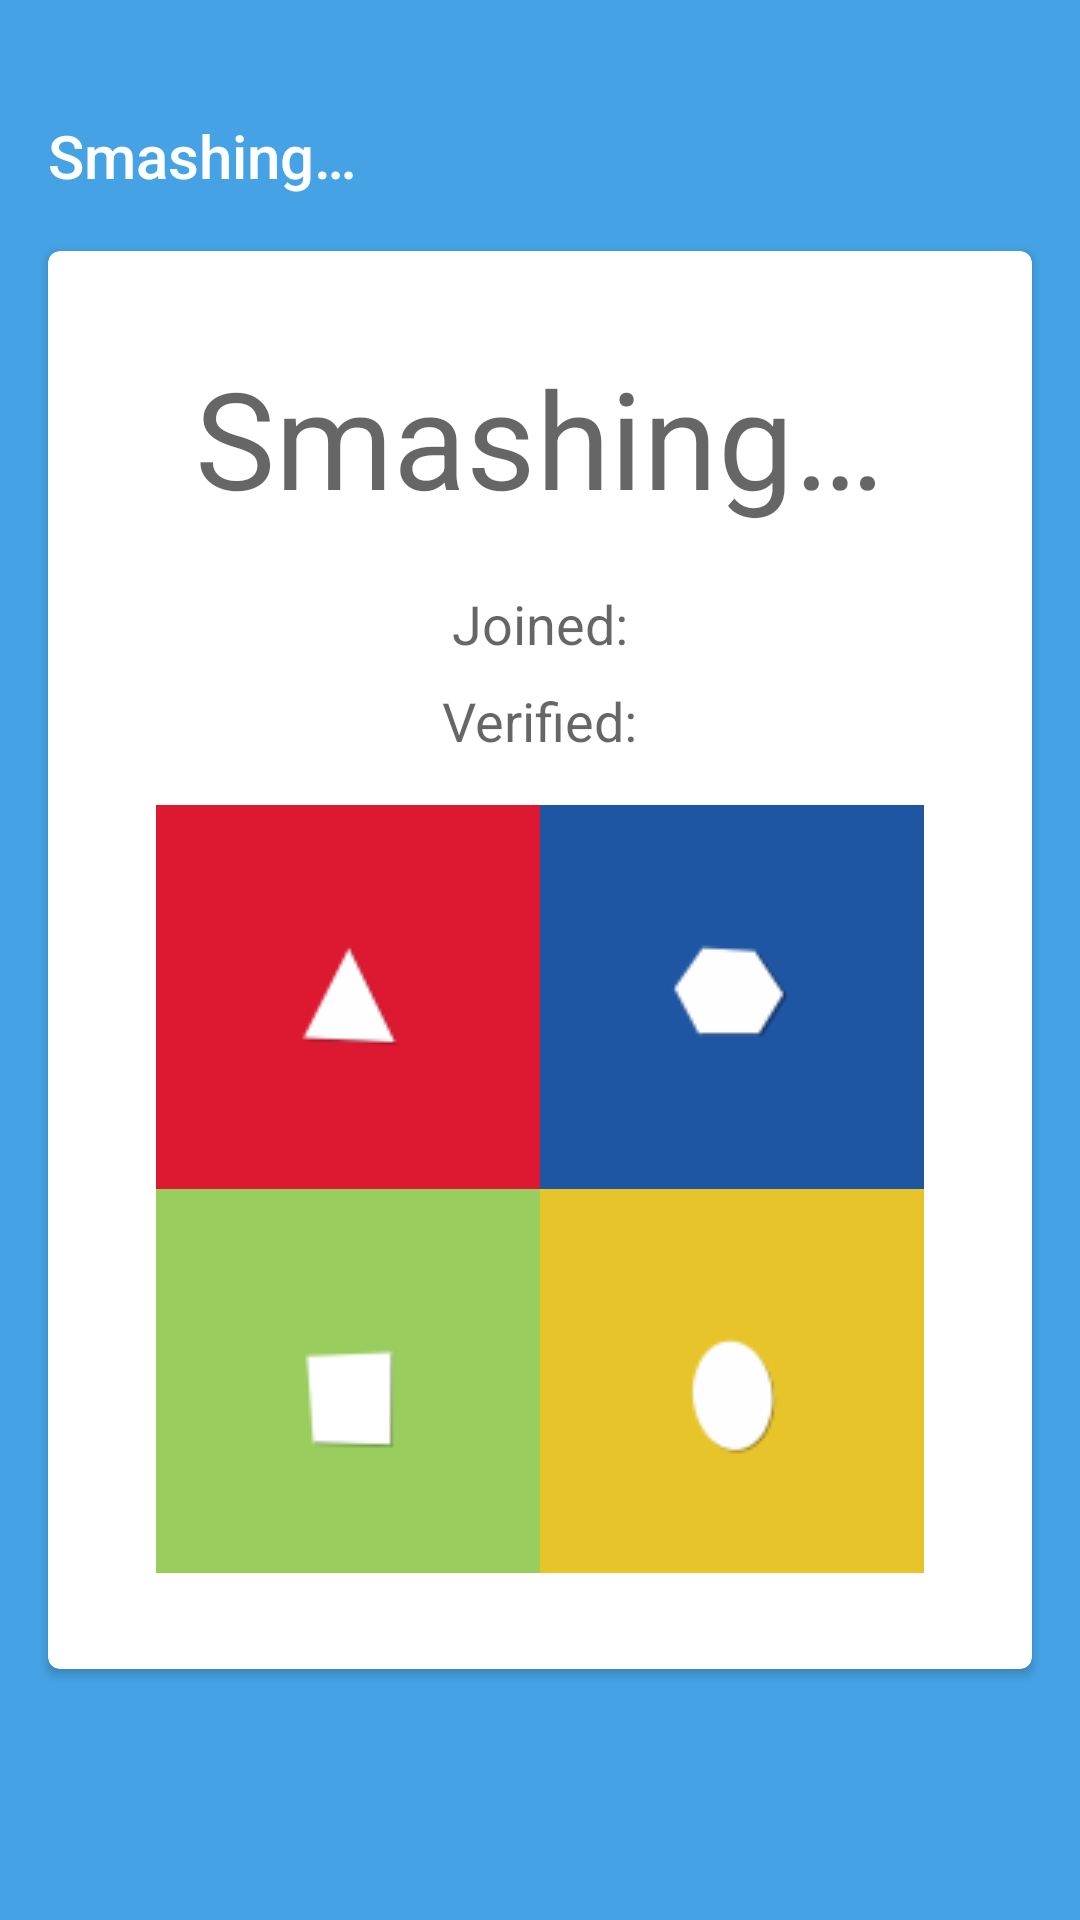

Layout XML and referenced resources for this Android screen:
<!-- AndroidManifest.xml: application theme AppTheme -->
<!-- res/layout/activity_smashing.xml -->
<?xml version="1.0" encoding="utf-8"?>
<RelativeLayout xmlns:android="http://schemas.android.com/apk/res/android"
    xmlns:app="http://schemas.android.com/apk/res-auto"
    xmlns:tools="http://schemas.android.com/tools"
    android:id="@+id/activity_smashing"
    android:layout_width="match_parent"
    android:layout_height="match_parent"
    android:background="@color/kahootBlue"
    android:screenOrientation="portrait"
    tools:context="tk.smashr.smashit.Smashing">

    <android.support.design.widget.AppBarLayout
        android:id="@+id/appbarlayout_smashing"
        android:layout_width="match_parent"
        android:layout_height="wrap_content"
        android:layout_marginTop="24dp"
        android:background="@android:color/transparent"
        app:elevation="0dp">

        <android.support.v7.widget.Toolbar
            android:id="@+id/toolbar_smashing"
            android:layout_width="match_parent"
            android:layout_height="wrap_content"
            android:background="@android:color/transparent"
            app:contentInsetStartWithNavigation="0dp"
            app:elevation="0dp"
            app:title="@string/smashing"
            app:titleTextColor="@android:color/white" />
    </android.support.design.widget.AppBarLayout>

    <android.support.v7.widget.CardView
        android:layout_width="wrap_content"
        android:layout_height="wrap_content"
        android:layout_centerHorizontal="true"
        android:layout_centerVertical="true"
        android:layout_margin="16dp"
        app:cardBackgroundColor="#FFFFFF"
        app:cardCornerRadius="4dp">

        <RelativeLayout
            android:layout_width="wrap_content"
            android:layout_height="wrap_content"
            android:padding="32dp">

            <LinearLayout
                android:id="@+id/layout"
                android:layout_width="match_parent"
                android:layout_height="wrap_content"
                android:orientation="vertical" />

            <TextView
                android:id="@+id/title"
                android:layout_width="wrap_content"
                android:layout_height="wrap_content"
                android:layout_centerHorizontal="true"
                android:text="@string/smashing"
                android:textAppearance="@style/TextAppearance.AppCompat.Display2" />

            <TableLayout
                android:id="@+id/verifyBtns"
                android:layout_width="wrap_content"
                android:layout_height="wrap_content"
                android:layout_below="@id/Verified"
                android:layout_centerHorizontal="true"
                android:layout_marginTop="16dp">

                <TableRow
                    android:layout_width="wrap_content"
                    android:layout_height="wrap_content">

                    <Button
                        android:id="@+id/redBtn"
                        style="?android:attr/buttonBarButtonStyle"
                        android:layout_width="128dp"
                        android:layout_height="128dp"
                        android:background="@drawable/red_answer" />

                    <Button
                        android:id="@+id/BlueBtn"
                        style="?android:attr/buttonBarButtonStyle"
                        android:layout_width="128dp"
                        android:layout_height="128dp"
                        android:background="@drawable/blue_answer" />

                </TableRow>

                <TableRow
                    android:layout_width="wrap_content"
                    android:layout_height="wrap_content">

                    <Button
                        android:id="@+id/GreenBtn"
                        style="?android:attr/buttonBarButtonStyle"
                        android:layout_width="128dp"
                        android:layout_height="128dp"
                        android:background="@drawable/green_answer" />

                    <Button
                        android:id="@+id/yellowBtn"
                        style="?android:attr/buttonBarButtonStyle"
                        android:layout_width="128dp"
                        android:layout_height="128dp"
                        android:background="@drawable/yellow_answer" />

                </TableRow>

            </TableLayout>

            <TextView
                android:id="@+id/Progress"
                android:layout_width="wrap_content"
                android:layout_height="wrap_content"
                android:layout_below="@+id/title"
                android:layout_centerHorizontal="true"
                android:layout_marginTop="20dp"
                android:text="@string/joined"
                android:textAppearance="@style/TextAppearance.AppCompat.Medium" />

            <TextView
                android:id="@+id/Verified"
                android:layout_width="wrap_content"
                android:layout_height="wrap_content"
                android:layout_below="@+id/Progress"
                android:layout_centerHorizontal="true"
                android:layout_marginTop="8dp"
                android:text="@string/verified"
                android:textAppearance="@style/TextAppearance.AppCompat.Medium" />
        </RelativeLayout>
    </android.support.v7.widget.CardView>
</RelativeLayout>
<!-- resources referenced by this layout -->
<resources>
  <color name="kahootBlue">#45a3e5</color>
  <!-- drawable blue_answer: png bitmap (drawable, 1554 bytes) -->
  <!-- drawable green_answer: png bitmap (drawable, 1391 bytes) -->
  <!-- drawable red_answer: png bitmap (drawable, 1490 bytes) -->
  <!-- drawable yellow_answer: png bitmap (drawable, 1595 bytes) -->
  <string name="joined">Joined: </string>
  <string name="smashing">Smashing…</string>
  <string name="verified">Verified: </string>
  <style name="AppTheme" parent="Theme.AppCompat.Light.DarkActionBar">
          
          <item name="colorPrimary">@color/colorPrimary</item>
          <item name="colorPrimaryDark">@color/colorPrimaryDark</item>
          <item name="colorAccent">@color/colorAccent</item>
      </style>
  <color name="colorPrimary">#3F51B5</color>
  <color name="colorPrimaryDark">#303F9F</color>
  <color name="colorAccent">#ff4081</color>
</resources>
